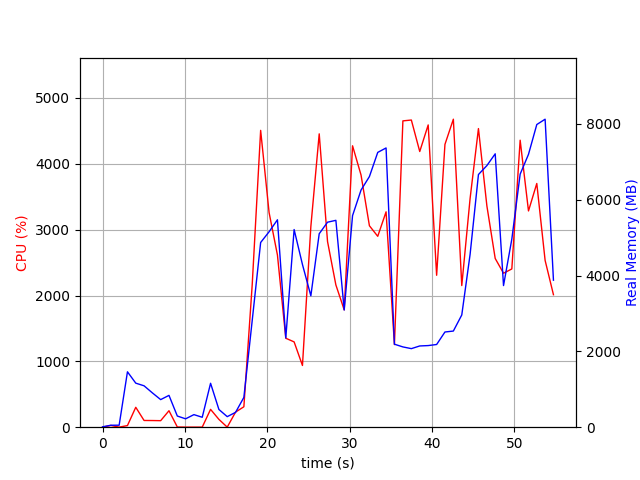

Source data for this figure (header and first rows):
elapsed_time, nproc, cpu, mem_real, mem_virtual
4.7206878662109375e-05, 1, 0.0, 10.08, 3186
1.007, 2, 26.8, 51.72, 161.5
2.016, 2, 1.0, 52.75, 162.6
3.024, 9, 24.8, 1461, 5482
4.033, 5, 302.3, 1162, 4027
5.041, 6, 102.2, 1092, 4322
6.049, 4, 101.2, 905.1, 3469
7.058, 3, 99.1, 727.6, 2887
8.067, 4, 250.2, 839.5, 3586
9.078, 3, 3.0, 294.7, 2359
10.09, 3, 1.0, 220.9, 2293
11.09, 3, 1.0, 331.6, 2390
12.1, 3, 1.0, 261.8, 2323
13.12, 8, 270.9, 1158, 4546
14.13, 4, 118.8, 467.5, 2858
15.14, 3, 1.0, 278.4, 2356
16.15, 1, 229.4, 391.5, 4206
17.16, 1, 310.3, 785.9, 6238
18.17, 1, 2161, 2812, 8166
19.2, 1, 4508, 4871, 10999
20.22, 1, 3259, 5154, 11083
21.23, 1, 2615, 5470, 12419
22.25, 1, 1351, 2355, 12483
23.26, 1, 1295, 5213, 17603
24.27, 1, 937.4, 4291, 16579
25.29, 1, 3047, 3465, 23759
26.31, 1, 4455, 5102, 24681
27.32, 1, 2820, 5407, 24761
28.33, 1, 2161, 5456, 24761
29.34, 1, 1782, 3091, 24761
30.35, 1, 4274, 5580, 25093
31.38, 1, 3830, 6254, 25109
32.4, 1, 3059, 6610, 25109
33.41, 1, 2899, 7248, 25109
34.42, 1, 3271, 7365, 25109
35.44, 1, 1254, 2189, 23157
36.47, 1, 4652, 2117, 23157
37.49, 1, 4665, 2072, 23157
38.51, 1, 4187, 2143, 23157
39.54, 1, 4590, 2153, 23157
40.56, 1, 2307, 2181, 24181
41.57, 1, 4295, 2511, 28277
42.59, 1, 4678, 2536, 28277
43.61, 1, 2151, 2960, 29301
44.62, 1, 3473, 4558, 29301
45.64, 1, 4535, 6664, 35571
46.66, 1, 3360, 6900, 35571
47.67, 1, 2562, 7210, 35571
48.68, 1, 2338, 3735, 37619
49.69, 1, 2404, 4961, 35571
50.7, 1, 4359, 6674, 35697
51.71, 1, 3284, 7196, 35697
52.72, 1, 3701, 7982, 35697
53.73, 1, 2533, 8123, 35697
54.75, 1, 2012, 3877, 39905
